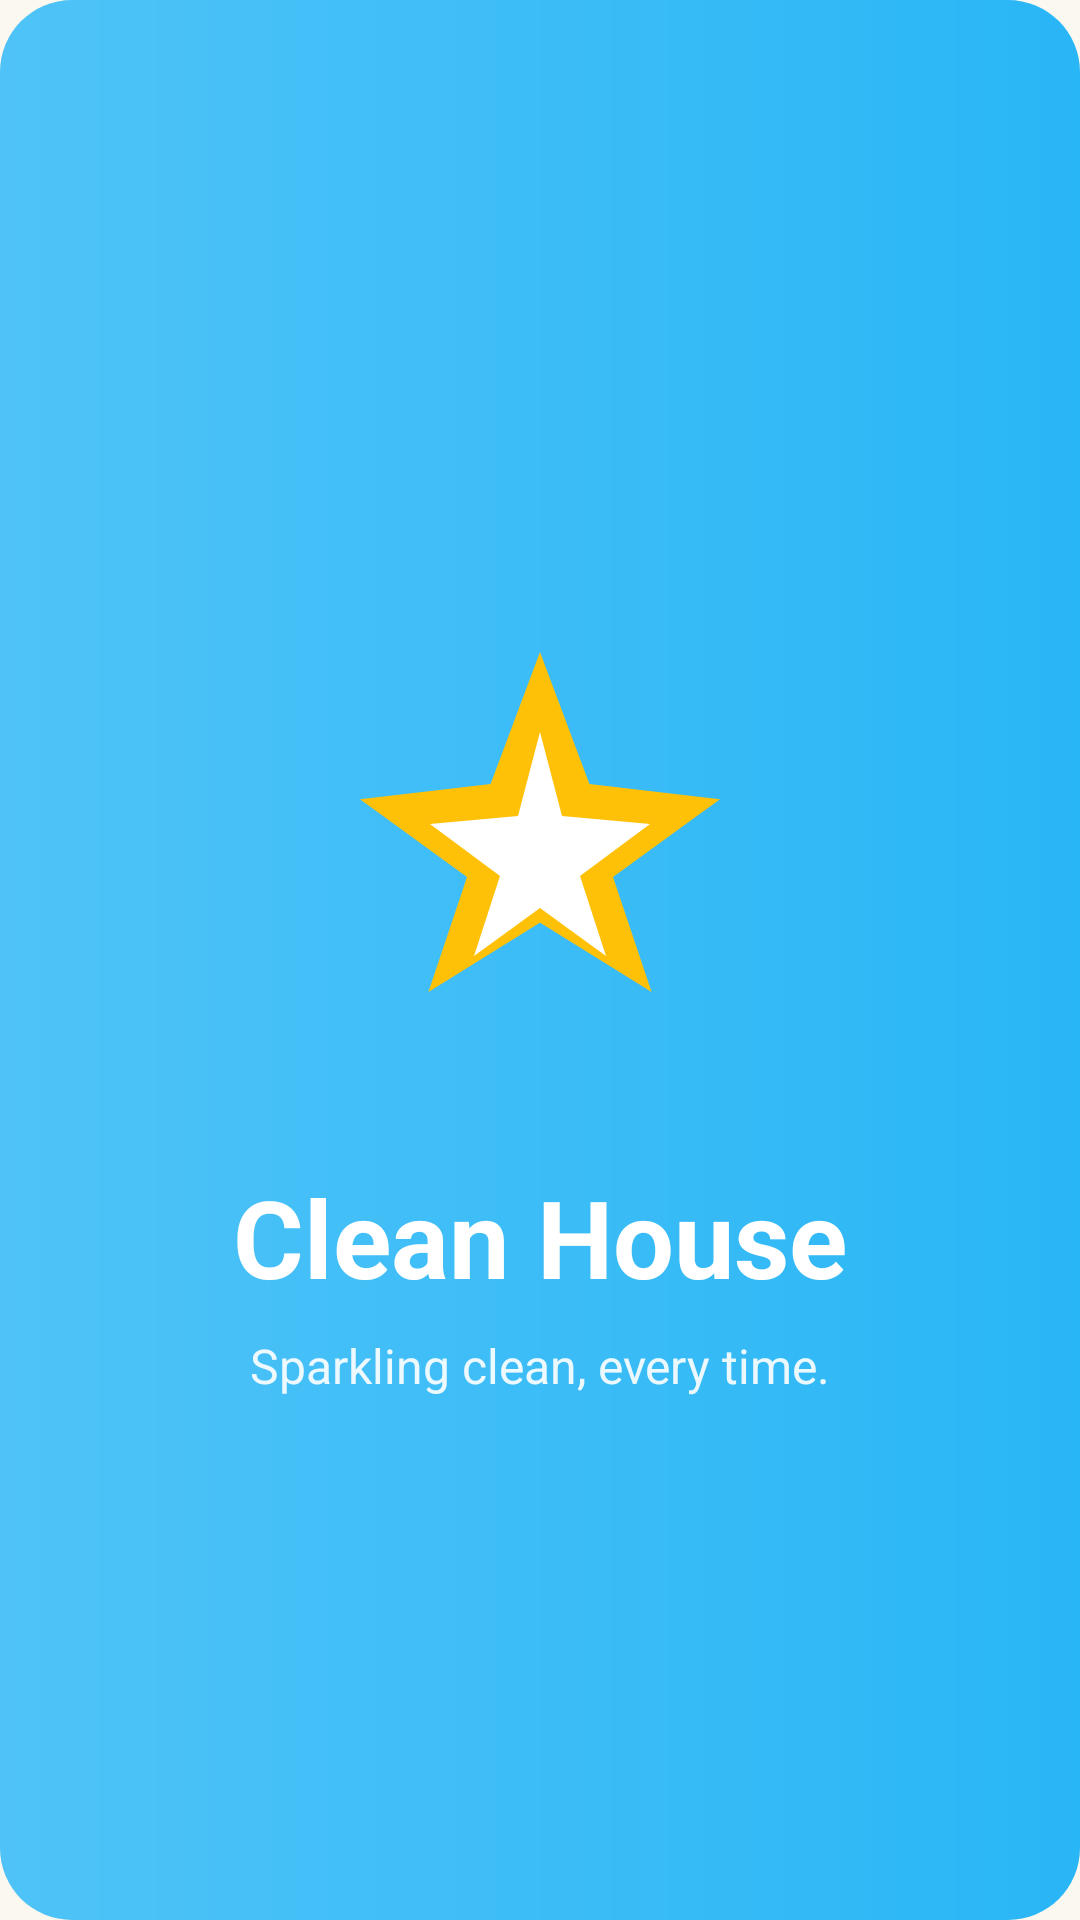

Here is an Android app screen rendered from its layout file. Give the layout XML and the strings, colors and styles it references.
<!-- AndroidManifest.xml: activity theme Theme.AppCleanHouse.NoActionBar -->
<!-- res/layout/activity_splash.xml -->
<?xml version="1.0" encoding="utf-8"?>
<androidx.constraintlayout.widget.ConstraintLayout xmlns:android="http://schemas.android.com/apk/res/android"
    xmlns:app="http://schemas.android.com/apk/res-auto"
    xmlns:tools="http://schemas.android.com/tools"
    android:layout_width="match_parent"
    android:layout_height="match_parent"
    android:background="@drawable/bg_gradient_blue"
    tools:context=".SplashActivity">

    <ImageView
        android:id="@+id/ivLogo"
        android:layout_width="160dp"
        android:layout_height="160dp"
        android:src="@drawable/ic_cleaning_logo"
        app:layout_constraintBottom_toTopOf="@+id/tvAppName"
        app:layout_constraintEnd_toEndOf="parent"
        app:layout_constraintStart_toStartOf="parent"
        app:layout_constraintTop_toTopOf="parent"
        app:layout_constraintVertical_chainStyle="packed"
        android:layout_marginBottom="24dp"/>

    <TextView
        android:id="@+id/tvAppName"
        android:layout_width="wrap_content"
        android:layout_height="wrap_content"
        android:text="Clean House"
        android:textColor="@color/white"
        android:textSize="36sp"
        android:textStyle="bold"
        app:layout_constraintBottom_toBottomOf="parent"
        app:layout_constraintEnd_toEndOf="parent"
        app:layout_constraintStart_toStartOf="parent"
        app:layout_constraintTop_toBottomOf="@+id/ivLogo" />

    <TextView
        android:id="@+id/tvSlogan"
        android:layout_width="wrap_content"
        android:layout_height="wrap_content"
        android:text="Sparkling clean, every time."
        android:textColor="#E6FFFFFF"
        android:textSize="16sp"
        android:layout_marginTop="8dp"
        app:layout_constraintEnd_toEndOf="parent"
        app:layout_constraintStart_toStartOf="parent"
        app:layout_constraintTop_toBottomOf="@+id/tvAppName" />

    <ProgressBar
        android:id="@+id/progressBar"
        style="?android:attr/progressBarStyle"
        android:layout_width="wrap_content"
        android:layout_height="wrap_content"
        android:indeterminateTint="@color/white"
        android:layout_marginBottom="64dp"
        app:layout_constraintBottom_toBottomOf="parent"
        app:layout_constraintEnd_toEndOf="parent"
        app:layout_constraintStart_toStartOf="parent" />

</androidx.constraintlayout.widget.ConstraintLayout>
<!-- resources referenced by this layout -->
<resources>
  <color name="white">#FFFFFF</color>
  <!-- drawable bg_gradient_blue (drawable) -->
  <?xml version="1.0" encoding="utf-8"?>
  <shape xmlns:android="http://schemas.android.com/apk/res/android">
      <gradient
          android:angle="0"
          android:startColor="@color/blue_500"
          android:endColor="@color/blue_600"
          android:type="linear" />
      <corners android:radius="24dp" />
  </shape>
  <!-- drawable ic_cleaning_logo (drawable) -->
  <vector xmlns:android="http://schemas.android.com/apk/res/android"
      android:width="24dp"
      android:height="24dp"
      android:viewportWidth="24"
      android:viewportHeight="24">
      
      <path
          android:fillColor="#FFC107"
          android:pathData="M12,2L14.47,8.6L21,9.36L15.65,13.25L17.58,19L12,15.53L6.42,19L8.35,13.25L3,9.36L9.53,8.6Z" />
      
      <path
          android:fillColor="#FFFFFF"
          android:pathData="M12,6L13.1,10.2L17.5,10.6L14,13.2L15.3,17.2L12,14.8L8.7,17.2L10,13.2L6.5,10.6L10.9,10.2Z" />
  </vector>
  <style name="Theme.AppCleanHouse.NoActionBar" parent="Base.Theme.AppCleanHouse" />
  <color name="blue_500">#4FC3F7</color>
  <color name="blue_600">#29B6F6</color>
  <style name="Base.Theme.AppCleanHouse" parent="Theme.Material3.DayNight.NoActionBar">
          
          <item name="colorPrimary">@color/app_primary</item>
          <item name="colorSecondary">@color/app_secondary</item>
          <item name="android:colorBackground">@color/app_background</item>
          <item name="colorSurface">@color/white</item>
          <item name="colorError">@color/app_accent</item>
          
          
          <item name="materialButtonStyle">@style/Widget.App.Button.Primary</item>
          
      </style>
  <color name="app_primary">#80CBC4</color>
  <color name="app_secondary">#B4EBE6</color>
  <color name="app_background">#FBF8EF</color>
  <color name="app_accent">#FFB433</color>
  <style name="Widget.App.Button.Primary" parent="Widget.Material3.Button">
          <item name="backgroundTint">@color/app_primary</item>
          <item name="cornerRadius">50dp</item> 
          <item name="android:textColor">@color/white</item>
          <item name="android:textStyle">bold</item>
          <item name="android:fontFamily">sans-serif</item>
      </style>
</resources>
